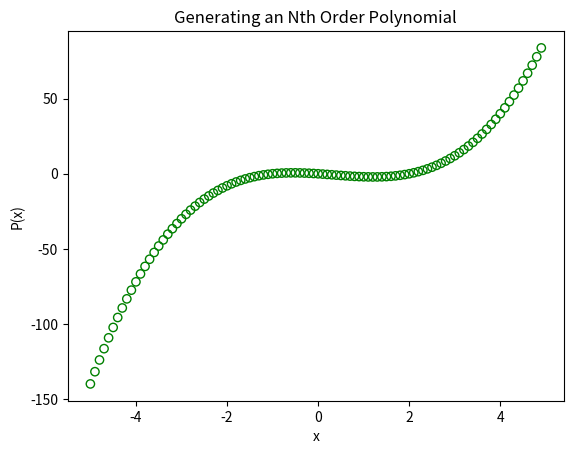

Write the Python code that produced this figure.
	
''' Generating an nth order polynomial
[redacted]
[redacted]
[redacted]
	08/31/2018 '''

import pandas as pd
import numpy as np
from numpy.linalg import *
import scipy as sci
import matplotlib.pyplot as plt
from matplotlib import *
interactive(True)


# Function to generate an nth order polynomial

def genNthOrderPolynomial(domainOfXVec, rootOfPxVec, xStepSize):
	
	orderN = len(rootOfPxVec)  # Find the number of roots or the order of the polynomial p(x)

	xVec = np.arange(domainOfXVec[0], domainOfXVec[1], xStepSize) # Identify all x for evaluating p(x)

	pVec = np.ones_like(xVec) #(np.size(xVec))

	for i in range(orderN):
		pVec = pVec * (xVec - rootOfPxVec[i]) #np.multiply(pVec,(np.subtract(xVec,rootOfPxVec[i])))
	return pVec

#print(genNthOrderPolynomial((-10,10), [1], 1))

def plotNthOrderPolynomial(domainOfXVec, rootOfPxVec, xStepSize):
	xVec = np.arange(domainOfXVec[0], domainOfXVec[1], xStepSize)
	fig = plt.figure()
	ax = fig.add_subplot(1,1,1)
	plt.scatter(xVec, genNthOrderPolynomial(domainOfXVec, rootOfPxVec, xStepSize), facecolors='none', edgecolors='g')
	props = {
	'title': 'Generating an Nth Order Polynomial',
	'xlabel': 'x',
	'ylabel': 'P(x)'
	}
	ax.set(**props)
	plt.savefig("nthOrderPolynomial.png")
	
	return

plotNthOrderPolynomial((-5,5),[-1, 0, 2],0.1)


